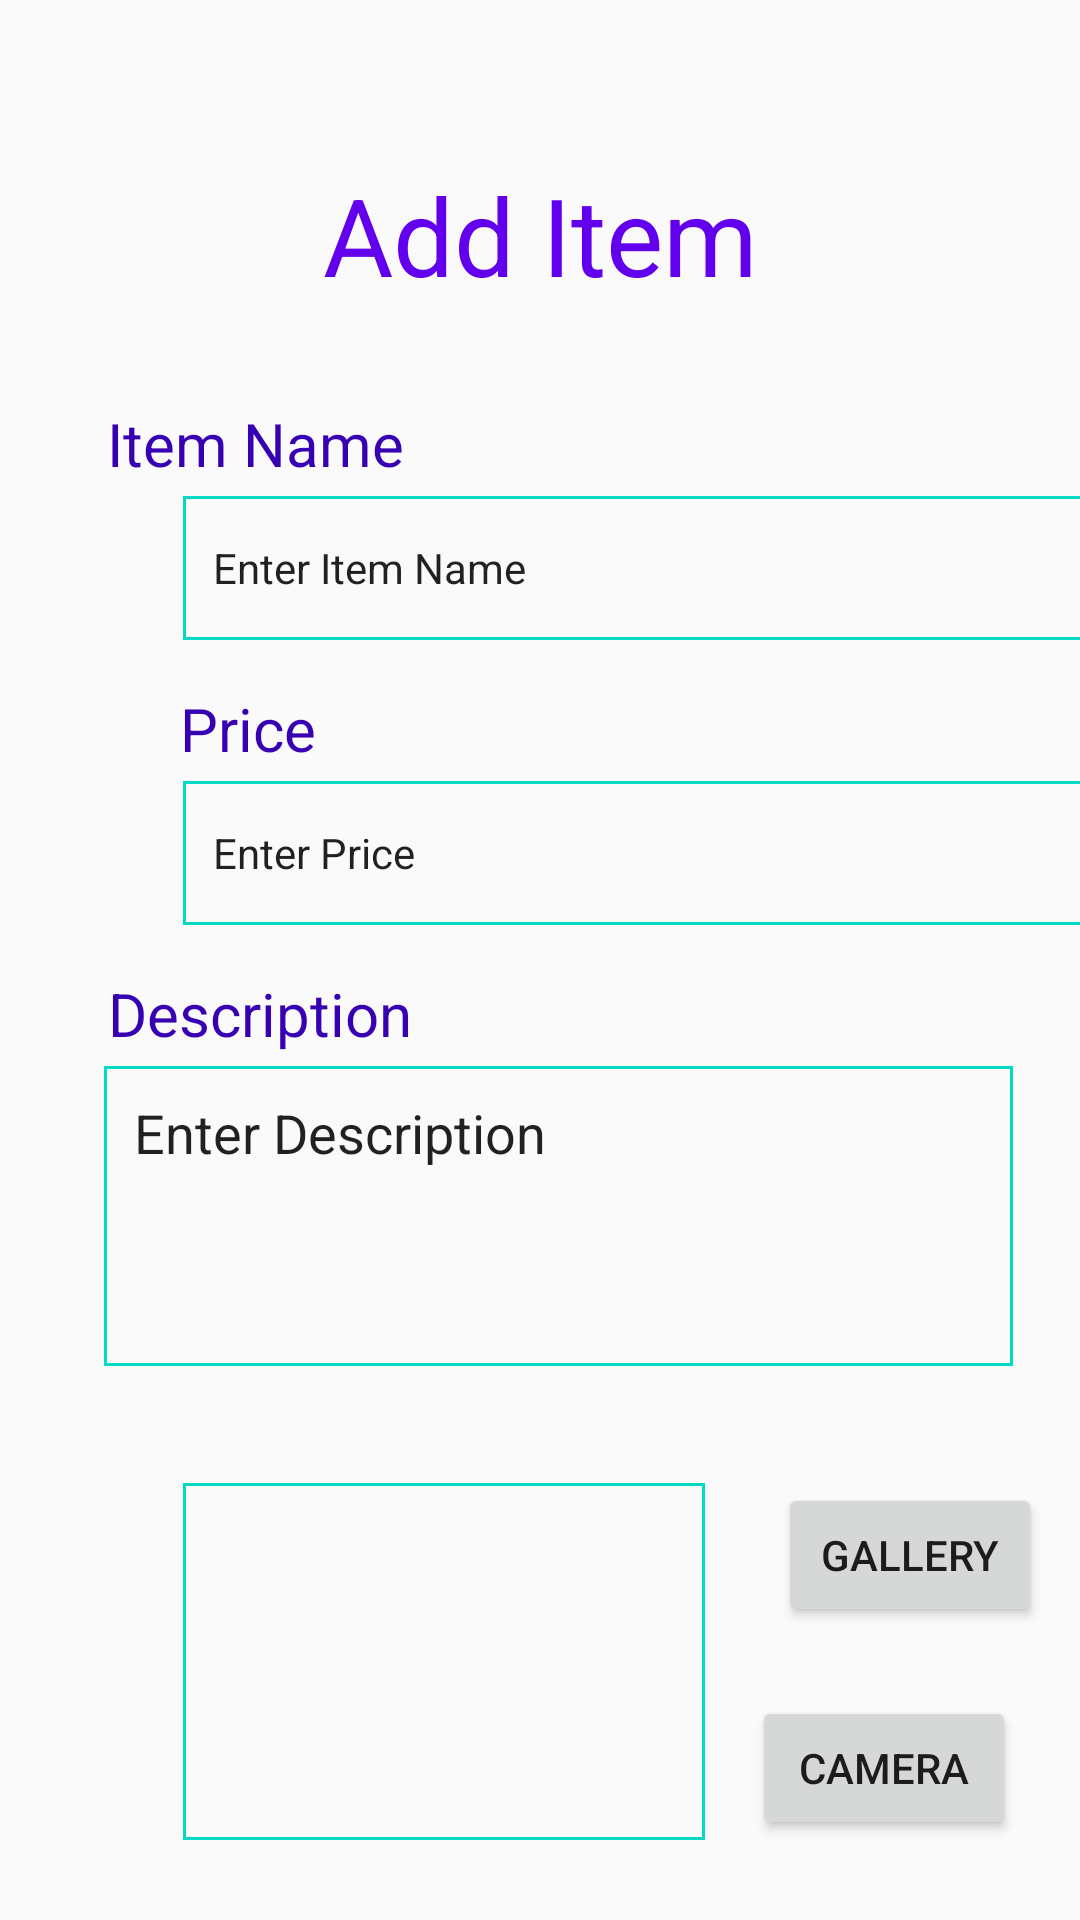

The Android layout XML behind this screen, and the referenced resources:
<!-- AndroidManifest.xml: application theme AppTheme -->
<!-- res/layout/activity_additem.xml -->
<?xml version="1.0" encoding="utf-8"?>
<androidx.constraintlayout.widget.ConstraintLayout xmlns:android="http://schemas.android.com/apk/res/android"
    xmlns:app="http://schemas.android.com/apk/res-auto"
    xmlns:tools="http://schemas.android.com/tools"
    android:layout_width="match_parent"
    android:layout_height="match_parent"
    tools:context=".Controller.AddItemActivity">

    <TextView
        android:id="@+id/Heading"
        android:layout_width="wrap_content"
        android:layout_height="wrap_content"
        android:layout_marginTop="54dp"
        android:text="@string/add_item"
        android:textColor="?colorPrimary"
        android:textSize="36sp"
        app:layout_constraintEnd_toEndOf="parent"
        app:layout_constraintHorizontal_bias="0.5"
        app:layout_constraintStart_toStartOf="parent"
        app:layout_constraintTop_toTopOf="parent" />

    <EditText
        android:id="@+id/editText"
        android:layout_width="303dp"
        android:layout_height="48dp"
        android:layout_marginStart="61dp"
        android:layout_marginLeft="61dp"
        android:layout_marginTop="4dp"
        android:layout_marginEnd="61dp"
        android:layout_marginRight="61dp"
        android:autofillHints=""
        android:ems="10"
        android:inputType="textPersonName"
        android:text="@string/enter_item_name"
        android:textSize="14sp"
        app:layout_constraintEnd_toEndOf="parent"
        app:layout_constraintHorizontal_bias="0.0"
        app:layout_constraintStart_toStartOf="parent"
        app:layout_constraintTop_toBottomOf="@+id/itemName"
        android:background="@drawable/edit_text_background"/>

    <TextView
        android:id="@+id/itemName"
        android:layout_width="wrap_content"
        android:layout_height="wrap_content"
        android:layout_marginStart="61dp"
        android:layout_marginLeft="61dp"
        android:layout_marginTop="32dp"
        android:layout_marginEnd="251dp"
        android:layout_marginRight="251dp"
        android:layout_marginBottom="7dp"
        android:text="@string/item_name"
        android:textColor="?colorPrimaryDark"
        android:textSize="20dp"
        app:layout_constraintBottom_toTopOf="@+id/editText"
        app:layout_constraintEnd_toEndOf="parent"
        app:layout_constraintStart_toStartOf="parent"
        app:layout_constraintTop_toBottomOf="@+id/Heading"
        />

    <TextView
        android:id="@+id/price"
        android:layout_width="wrap_content"
        android:layout_height="wrap_content"
        android:layout_marginStart="60dp"
        android:layout_marginLeft="60dp"
        android:layout_marginTop="16dp"
        android:text="Price"
        android:textColor="?colorPrimaryDark"
        android:textSize="20sp"
        app:layout_constraintStart_toStartOf="parent"
        app:layout_constraintTop_toBottomOf="@+id/editText" />

    <EditText
        android:id="@+id/priceEditText"
        android:layout_width="303dp"
        android:layout_height="48dp"
        android:layout_marginStart="61dp"
        android:layout_marginLeft="61dp"
        android:layout_marginTop="4dp"
        android:layout_marginEnd="61dp"
        android:layout_marginRight="61dp"
        android:ems="10"
        android:inputType="textPersonName"
        android:text="Enter Price"
        android:textSize="14sp"
        app:layout_constraintEnd_toEndOf="parent"
        app:layout_constraintHorizontal_bias="0.0"
        app:layout_constraintStart_toStartOf="parent"
        app:layout_constraintTop_toBottomOf="@+id/price"
        android:background="@drawable/edit_text_background"/>

    <TextView
        android:id="@+id/description"
        android:layout_width="wrap_content"
        android:layout_height="wrap_content"
        android:layout_marginStart="61dp"
        android:layout_marginLeft="61dp"
        android:layout_marginTop="16dp"
        android:layout_marginEnd="248dp"
        android:layout_marginRight="248dp"
        android:text="@string/description"
        android:textColor="?colorPrimaryDark"
        android:textSize="20sp"
        app:layout_constraintEnd_toEndOf="parent"
        app:layout_constraintStart_toStartOf="parent"
        app:layout_constraintTop_toBottomOf="@+id/priceEditText" />

    <EditText
        android:id="@+id/descriptionText"
        android:layout_width="303dp"
        android:layout_height="100dp"
        android:layout_marginStart="60dp"
        android:layout_marginLeft="60dp"
        android:layout_marginTop="4dp"
        android:layout_marginEnd="48dp"
        android:layout_marginRight="48dp"
        android:background="@drawable/edit_text_background"
        android:ems="10"
        android:gravity="start|top"
        android:inputType="textMultiLine"
        android:text="Enter Description"
        app:layout_constraintEnd_toEndOf="parent"
        app:layout_constraintStart_toStartOf="parent"
        app:layout_constraintTop_toBottomOf="@+id/description" />

    <TextView
        android:id="@+id/photo"
        android:layout_width="wrap_content"
        android:layout_height="wrap_content"
        android:layout_marginStart="61dp"
        android:layout_marginLeft="61dp"
        android:layout_marginTop="8dp"
        android:layout_marginEnd="313dp"
        android:layout_marginRight="313dp"
        android:text="Photo"
        android:textColor="?colorPrimaryDark"
        android:textSize="20sp"
        app:layout_constraintEnd_toEndOf="parent"
        app:layout_constraintHorizontal_bias="0.0"
        app:layout_constraintStart_toStartOf="parent"
        app:layout_constraintTop_toBottomOf="@+id/descriptionText" />

    <ImageView
        android:id="@+id/imageView2"
        android:layout_width="174dp"
        android:layout_height="119dp"
        android:layout_marginStart="61dp"
        android:layout_marginLeft="61dp"
        android:layout_marginTop="4dp"
        android:background="@drawable/edit_text_background"
        app:layout_constraintStart_toStartOf="parent"
        app:layout_constraintTop_toBottomOf="@+id/photo"
        app:srcCompat="@drawable/unnamed" />

    <Button
        android:id="@+id/galleryButton"
        android:layout_width="wrap_content"
        android:layout_height="wrap_content"
        android:layout_marginStart="48dp"
        android:layout_marginLeft="48dp"
        android:layout_marginTop="39dp"
        android:layout_marginEnd="61dp"
        android:layout_marginRight="61dp"
        android:text="Gallery"
        app:layout_constraintEnd_toEndOf="parent"
        app:layout_constraintHorizontal_bias="0.333"
        app:layout_constraintStart_toEndOf="@+id/imageView2"
        app:layout_constraintTop_toBottomOf="@+id/descriptionText" />

    <Button
        android:id="@+id/cameraButton"
        android:layout_width="wrap_content"
        android:layout_height="wrap_content"
        android:layout_marginStart="41dp"
        android:layout_marginLeft="41dp"
        android:layout_marginTop="23dp"
        android:layout_marginEnd="47dp"
        android:layout_marginRight="47dp"
        android:text="Camera"
        app:layout_constraintEnd_toEndOf="parent"
        app:layout_constraintStart_toEndOf="@+id/imageView2"
        app:layout_constraintTop_toBottomOf="@+id/galleryButton" />

    <Button
        android:id="@+id/addButton"
        android:layout_width="210dp"
        android:layout_height="44dp"
        android:layout_marginStart="100dp"
        android:layout_marginLeft="100dp"
        android:layout_marginTop="30dp"
        android:layout_marginEnd="101dp"
        android:layout_marginRight="101dp"
        android:text="@string/add_item"
        app:layout_constraintEnd_toEndOf="parent"
        app:layout_constraintStart_toStartOf="parent"
        app:layout_constraintTop_toBottomOf="@+id/imageView2" />

</androidx.constraintlayout.widget.ConstraintLayout>
<!-- resources referenced by this layout -->
<resources>
  <!-- drawable edit_text_background (drawable) -->
  <?xml version="1.0" encoding="utf-8"?>
  <shape xmlns:android="http://schemas.android.com/apk/res/android">
      <stroke
          android:width="1dp"
          android:color="?colorSecondary" />
      <solid
          android:color="#00FFFFFF"
          android:paddingLeft="10dp"
          android:paddingTop="10dp"/>
      <padding
          android:left="10dp"
          android:top="10dp"
          android:right="10dp"
          android:bottom="10dp" />
  </shape>
  <string name="add_item">Add Item</string>
  <string name="description">Description</string>
  <string name="enter_item_name">Enter Item Name</string>
  <string name="item_name">Item Name</string>
  <style name="AppTheme" parent="Theme.AppCompat.Light.DarkActionBar">
          
          <item name="colorPrimary">@color/colorPrimary</item>
          <item name="colorPrimaryDark">@color/colorPrimaryDark</item>
          <item name="colorSecondary">@color/colorSecondary</item>
          <item name="colorAccent">@color/colorSecondaryDark</item>
      </style>
  <color name="colorPrimary">#6200EE</color>
  <color name="colorPrimaryDark">#3700B3</color>
  <color name="colorSecondary">#03DAC6</color>
  <color name="colorSecondaryDark">#018786</color>
</resources>
